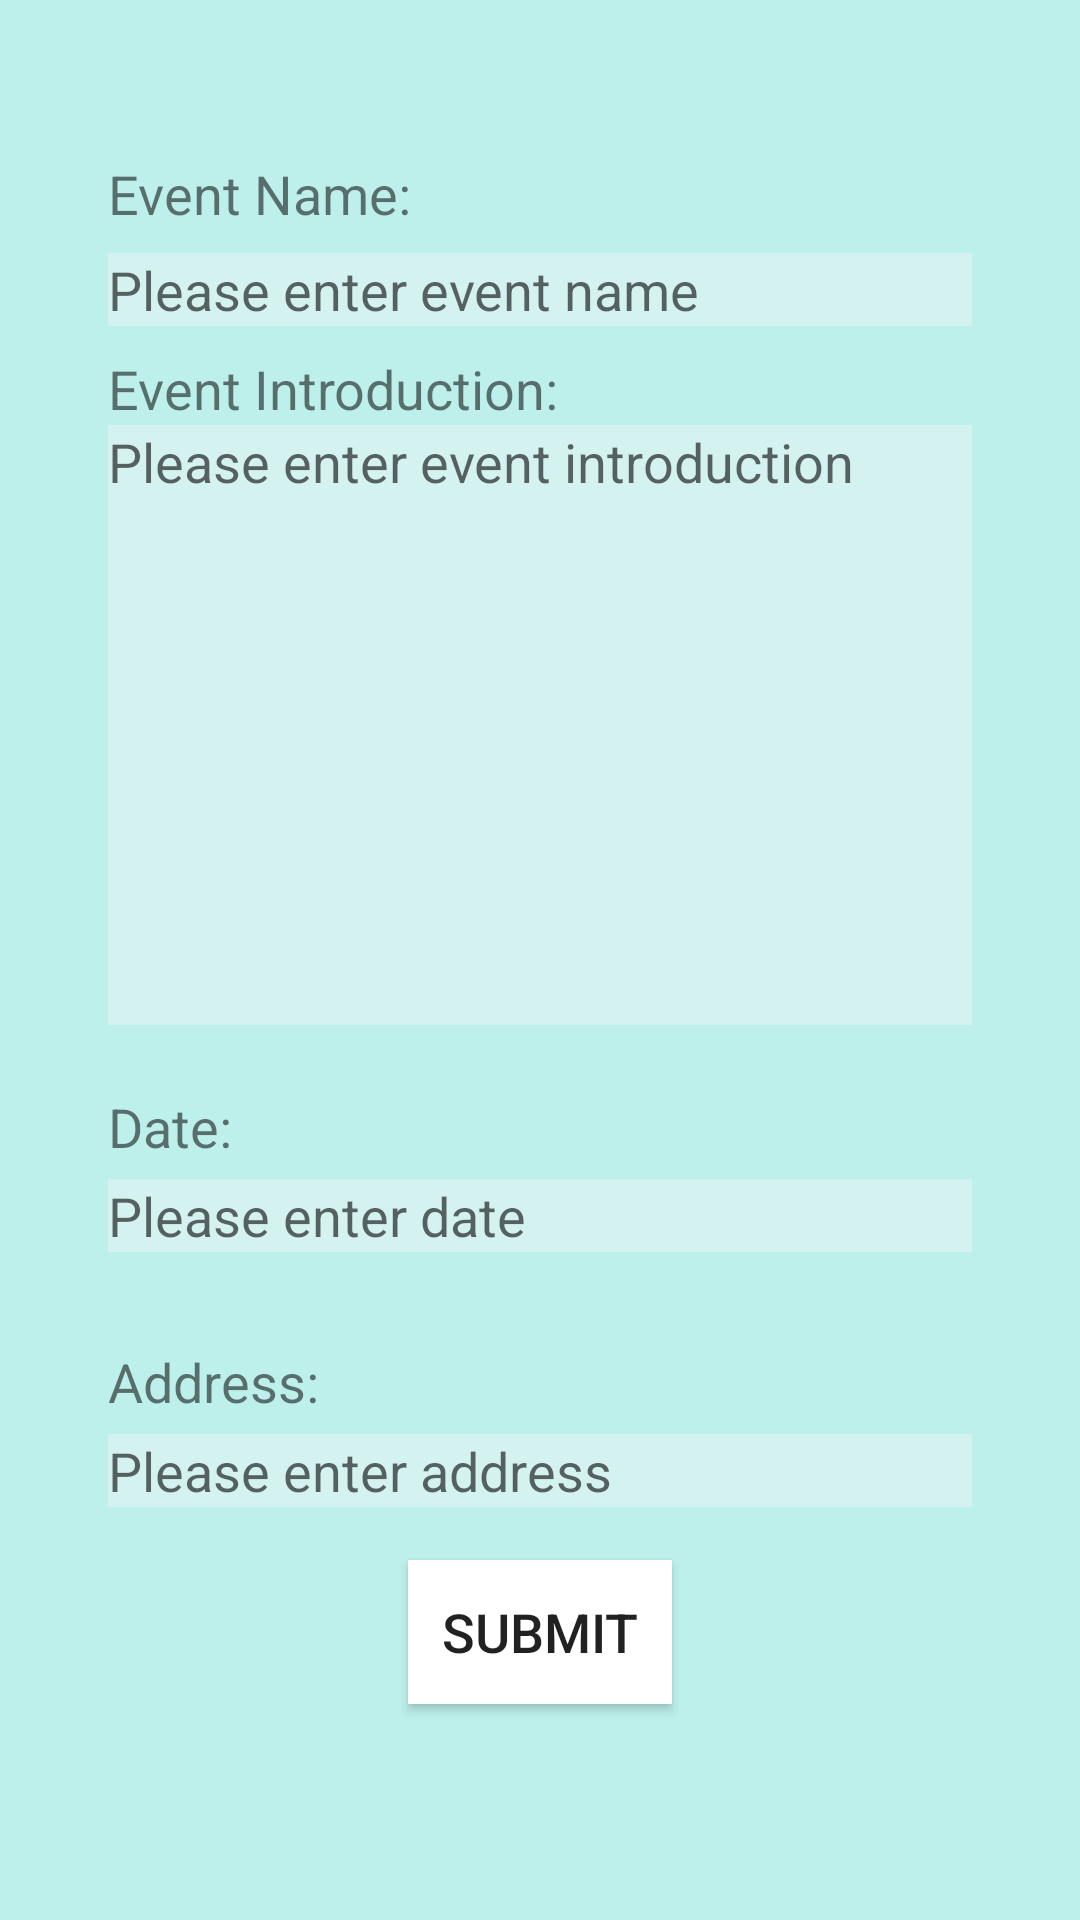

This screen was rendered from an Android layout file. Write that file and the resources it references.
<!-- AndroidManifest.xml: application theme AppTheme -->
<!-- res/layout/fragment_create.xml -->
<?xml version="1.0" encoding="utf-8"?>
<androidx.constraintlayout.widget.ConstraintLayout xmlns:android="http://schemas.android.com/apk/res/android"
    xmlns:app="http://schemas.android.com/apk/res-auto"
    xmlns:tools="http://schemas.android.com/tools"
    android:layout_width="match_parent"
    android:layout_height="match_parent"
    android:background="#BDF0EB"
    tools:context=".ui.MainActivity">

    <ScrollView
        android:layout_width="match_parent"
        android:layout_height="match_parent">

        <androidx.constraintlayout.widget.ConstraintLayout
            android:layout_width="match_parent"
            android:layout_height="wrap_content">

            <androidx.constraintlayout.widget.Guideline
                android:id="@+id/guideline8"
                android:layout_width="wrap_content"
                android:layout_height="wrap_content"
                android:orientation="horizontal"
                app:layout_constraintGuide_percent="0.93" />

            <androidx.constraintlayout.widget.Guideline
                android:id="@+id/guideline7"
                android:layout_width="wrap_content"
                android:layout_height="wrap_content"
                android:orientation="horizontal"
                app:layout_constraintGuide_percent="0.7" />

            <androidx.constraintlayout.widget.Guideline
                android:id="@+id/guideline6"
                android:layout_width="wrap_content"
                android:layout_height="wrap_content"
                android:orientation="horizontal"
                app:layout_constraintGuide_percent="0.56" />

            <androidx.constraintlayout.widget.Guideline
                android:id="@+id/guideline5"
                android:layout_width="wrap_content"
                android:layout_height="wrap_content"
                android:orientation="horizontal"
                app:layout_constraintGuide_percent="0.19" />

            <androidx.constraintlayout.widget.Guideline
                android:id="@+id/guideline4"
                android:layout_width="wrap_content"
                android:layout_height="wrap_content"
                android:orientation="vertical"
                app:layout_constraintGuide_percent="0.9" />

            <androidx.constraintlayout.widget.Guideline
                android:id="@+id/guideline3"
                android:layout_width="wrap_content"
                android:layout_height="wrap_content"
                android:orientation="horizontal"
                app:layout_constraintGuide_percent="0.83" />

            <androidx.constraintlayout.widget.Guideline
                android:id="@+id/guideline2"
                android:layout_width="wrap_content"
                android:layout_height="wrap_content"
                android:orientation="horizontal"
                app:layout_constraintGuide_percent="0.07" />

            <androidx.constraintlayout.widget.Guideline
                android:id="@+id/guideline"
                android:layout_width="wrap_content"
                android:layout_height="wrap_content"
                android:orientation="vertical"
                app:layout_constraintGuide_percent="0.1" />

            <TextView
                android:id="@+id/text_create"
                android:layout_width="match_parent"
                android:layout_height="wrap_content"
                android:layout_marginStart="8dp"
                android:layout_marginTop="8dp"
                android:layout_marginEnd="8dp"
                android:textAlignment="center"
                android:textSize="20sp"
                app:layout_constraintEnd_toEndOf="parent"
                app:layout_constraintStart_toStartOf="parent"
                app:layout_constraintTop_toTopOf="parent" />
            <EditText
                android:id="@+id/name"
                android:layout_width="0dp"
                android:layout_height="wrap_content"
                android:autofillHints=""
                android:background="#68F5F5F5"
                android:ems="10"
                android:hapticFeedbackEnabled="true"
                android:hint="@string/name_hint"
                android:inputType="textPersonName"
                app:layout_constraintBottom_toTopOf="@+id/guideline5"
                app:layout_constraintEnd_toStartOf="@+id/guideline4"
                app:layout_constraintHorizontal_bias="0.0"
                app:layout_constraintStart_toStartOf="@+id/guideline"
                app:layout_constraintTop_toTopOf="@+id/guideline2"
                app:layout_constraintVertical_bias="0.825"
                tools:targetApi="o" />

            <EditText
                android:id="@+id/date"
                android:layout_width="0dp"
                android:layout_height="wrap_content"
                android:background="#68F5F5F5"
                android:ems="10"
                android:hint="@string/date_hint"
                android:importantForAutofill="no"
                android:inputType="date"
                app:layout_constraintBottom_toTopOf="@+id/guideline7"
                app:layout_constraintEnd_toStartOf="@+id/guideline4"
                app:layout_constraintHorizontal_bias="0.0"
                app:layout_constraintStart_toStartOf="@+id/guideline"
                app:layout_constraintTop_toTopOf="@+id/guideline6"
                app:layout_constraintVertical_bias="0.762" />

            <EditText
                android:id="@+id/intro"
                android:layout_width="0dp"
                android:layout_height="200dp"
                android:background="#68F5F5F5"
                android:ems="10"
                android:gravity="start|top"
                android:hint="@string/intro_hint"
                android:importantForAutofill="no"
                android:inputType="textMultiLine"
                app:layout_constraintBottom_toTopOf="@+id/guideline6"
                app:layout_constraintEnd_toStartOf="@+id/guideline4"
                app:layout_constraintHorizontal_bias="0.0"
                app:layout_constraintStart_toStartOf="@+id/guideline"
                app:layout_constraintTop_toTopOf="@+id/guideline5"
                app:layout_constraintVertical_bias="0.857" />

            <EditText
                android:id="@+id/address"
                android:layout_width="0dp"
                android:layout_height="wrap_content"
                android:background="#68F5F5F5"
                android:ems="10"
                android:hint="@string/address_hint"
                android:importantForAutofill="no"
                android:inputType="textPostalAddress"
                app:layout_constraintBottom_toTopOf="@+id/guideline3"
                app:layout_constraintEnd_toStartOf="@+id/guideline4"
                app:layout_constraintHorizontal_bias="0.0"
                app:layout_constraintStart_toStartOf="@+id/guideline"
                app:layout_constraintTop_toTopOf="@+id/guideline7"
                app:layout_constraintVertical_bias="0.819" />

            <Button
                android:id="@+id/button"
                style="@style/Widget.AppCompat.Button"
                android:layout_width="wrap_content"
                android:layout_height="wrap_content"
                android:background="#FFFFFF"
                android:text="@string/submit_msg"
                android:textSize="18sp"
                app:layout_constraintBottom_toTopOf="@+id/guideline8"
                app:layout_constraintEnd_toEndOf="parent"
                app:layout_constraintStart_toStartOf="parent"
                app:layout_constraintTop_toTopOf="@+id/guideline3"
                app:layout_constraintVertical_bias="0.561" />

            <TextView
                android:id="@+id/textView"
                android:layout_width="0dp"
                android:layout_height="wrap_content"
                android:text="@string/name_tag"
                android:textSize="18sp"
                app:layout_constraintBottom_toTopOf="@+id/name"
                app:layout_constraintEnd_toStartOf="@+id/guideline4"
                app:layout_constraintHorizontal_bias="1.0"
                app:layout_constraintStart_toStartOf="@+id/guideline"
                app:layout_constraintTop_toTopOf="@+id/guideline2"
                app:layout_constraintVertical_bias="0.543" />

            <TextView
                android:id="@+id/textView2"
                android:layout_width="0dp"
                android:layout_height="wrap_content"
                android:text="@string/intro_tag"
                android:textSize="18sp"
                app:layout_constraintBottom_toTopOf="@+id/intro"
                app:layout_constraintEnd_toStartOf="@+id/guideline4"
                app:layout_constraintHorizontal_bias="0.0"
                app:layout_constraintStart_toStartOf="@+id/guideline"
                app:layout_constraintTop_toTopOf="@+id/guideline5" />

            <TextView
                android:id="@+id/textView3"
                android:layout_width="0dp"
                android:layout_height="wrap_content"
                android:text="@string/date_tag"
                android:textSize="18sp"
                app:layout_constraintBottom_toTopOf="@+id/date"
                app:layout_constraintEnd_toStartOf="@+id/guideline4"
                app:layout_constraintHorizontal_bias="0.0"
                app:layout_constraintStart_toStartOf="@+id/guideline"
                app:layout_constraintTop_toTopOf="@+id/guideline6"
                app:layout_constraintVertical_bias="0.769" />

            <TextView
                android:id="@+id/textView4"
                android:layout_width="0dp"
                android:layout_height="wrap_content"
                android:text="@string/address_tag"
                android:textSize="18sp"
                app:layout_constraintBottom_toTopOf="@+id/address"
                app:layout_constraintEnd_toStartOf="@+id/guideline4"
                app:layout_constraintHorizontal_bias="0.0"
                app:layout_constraintStart_toStartOf="@+id/guideline"
                app:layout_constraintTop_toTopOf="@+id/guideline7"
                app:layout_constraintVertical_bias="0.756" />
        </androidx.constraintlayout.widget.ConstraintLayout>
    </ScrollView>
</androidx.constraintlayout.widget.ConstraintLayout>
<!-- resources referenced by this layout -->
<resources>
  <string name="address_hint">Please enter address</string>
  <string name="address_tag">Address:</string>
  <string name="date_hint">Please enter date</string>
  <string name="date_tag">Date:</string>
  <string name="intro_hint">Please enter event introduction</string>
  <string name="intro_tag">Event Introduction:</string>
  <string name="name_hint">Please enter event name</string>
  <string name="name_tag">Event Name:</string>
  <string name="submit_msg">Submit</string>
  <style name="AppTheme" parent="Theme.AppCompat.Light.DarkActionBar">
          
          <item name="colorPrimary">@color/colorPrimary</item>
          <item name="colorPrimaryDark">@color/colorPrimaryDark</item>
          <item name="colorAccent">@color/colorAccent</item>
          <item name="coordinatorLayoutStyle">@style/Widget.Support.CoordinatorLayout</item>
      </style>
  <color name="colorPrimary">#575F3A</color>
  <color name="colorPrimaryDark">#34495E</color>
  <color name="colorAccent">#E0BA13</color>
</resources>
